Dataset: dataset (GitHub, mohammed761/ai-property-triage). Classes: bathroom, bedroom, exterior, kitchen, living room.

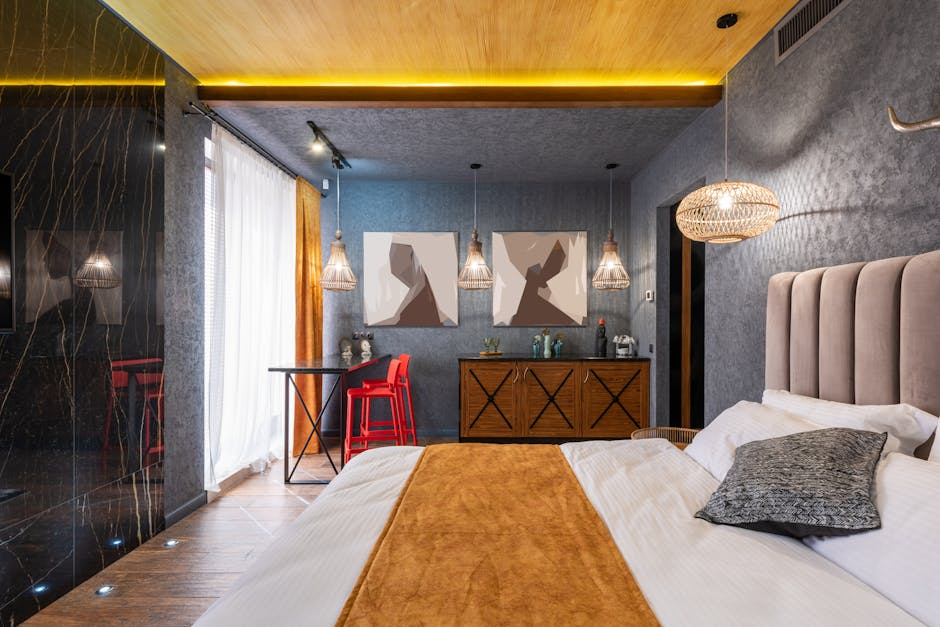
Label: bedroom

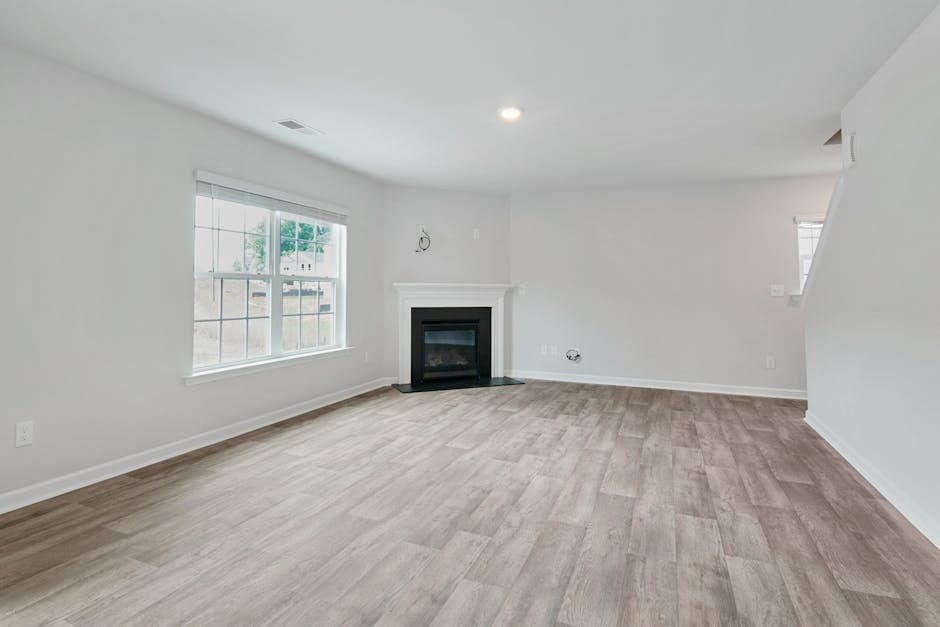
Label: living room

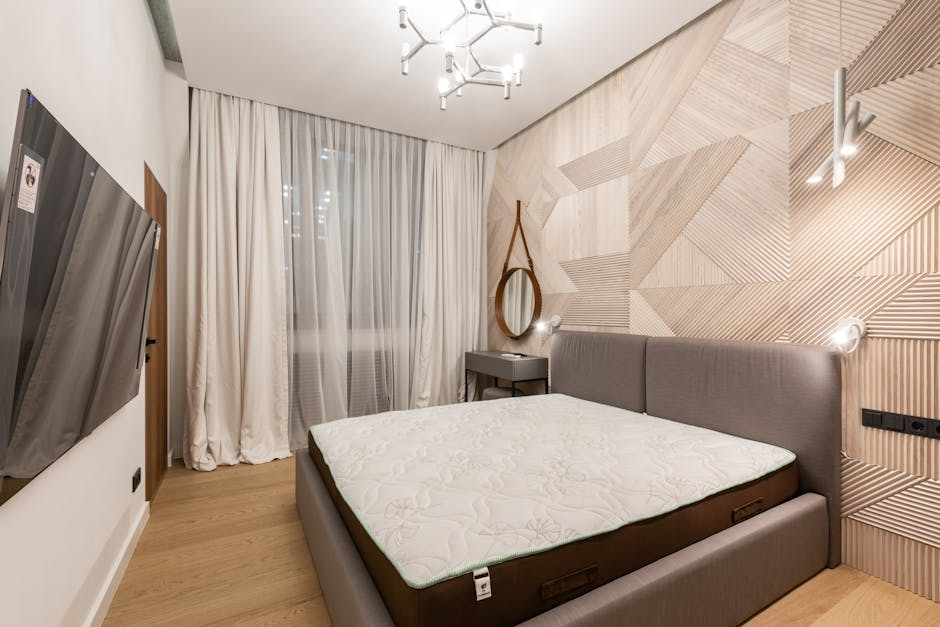
Label: bedroom

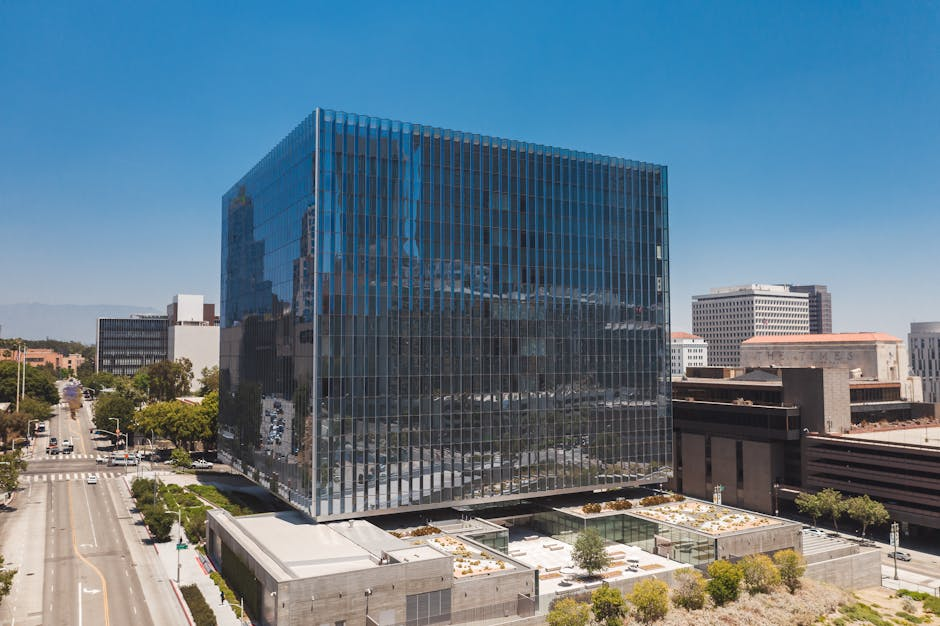
Label: exterior

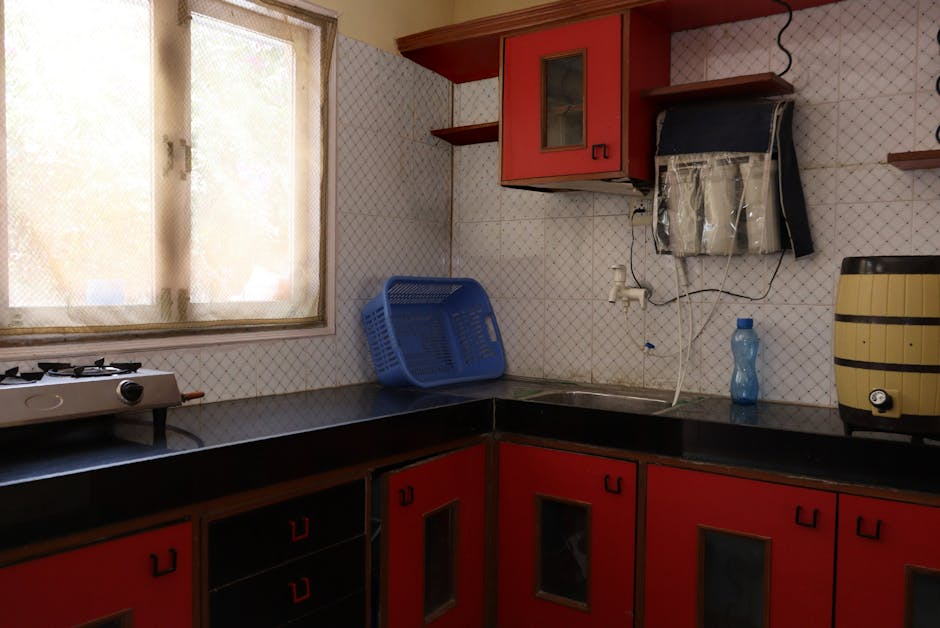
Label: kitchen

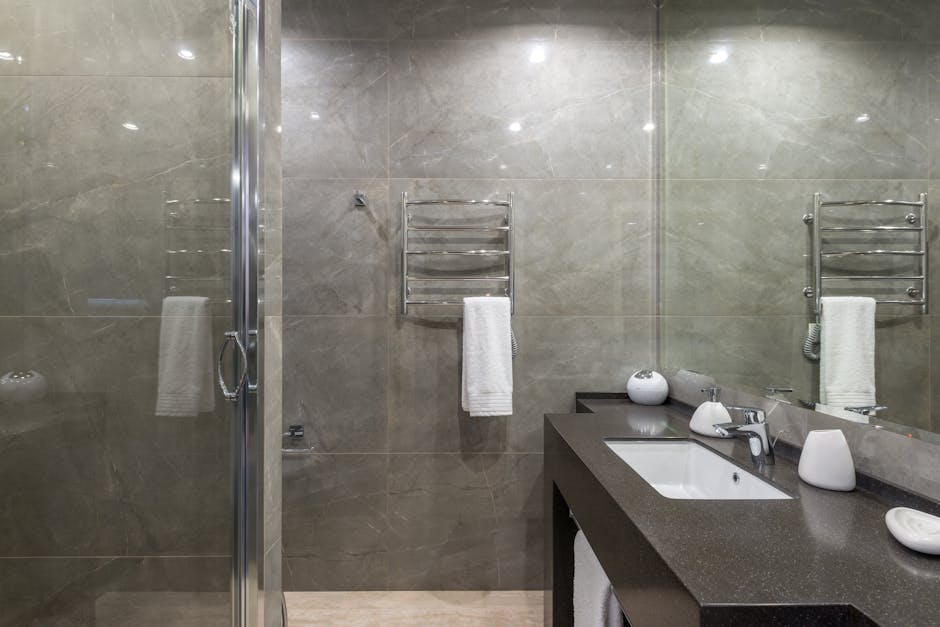
Label: bathroom
